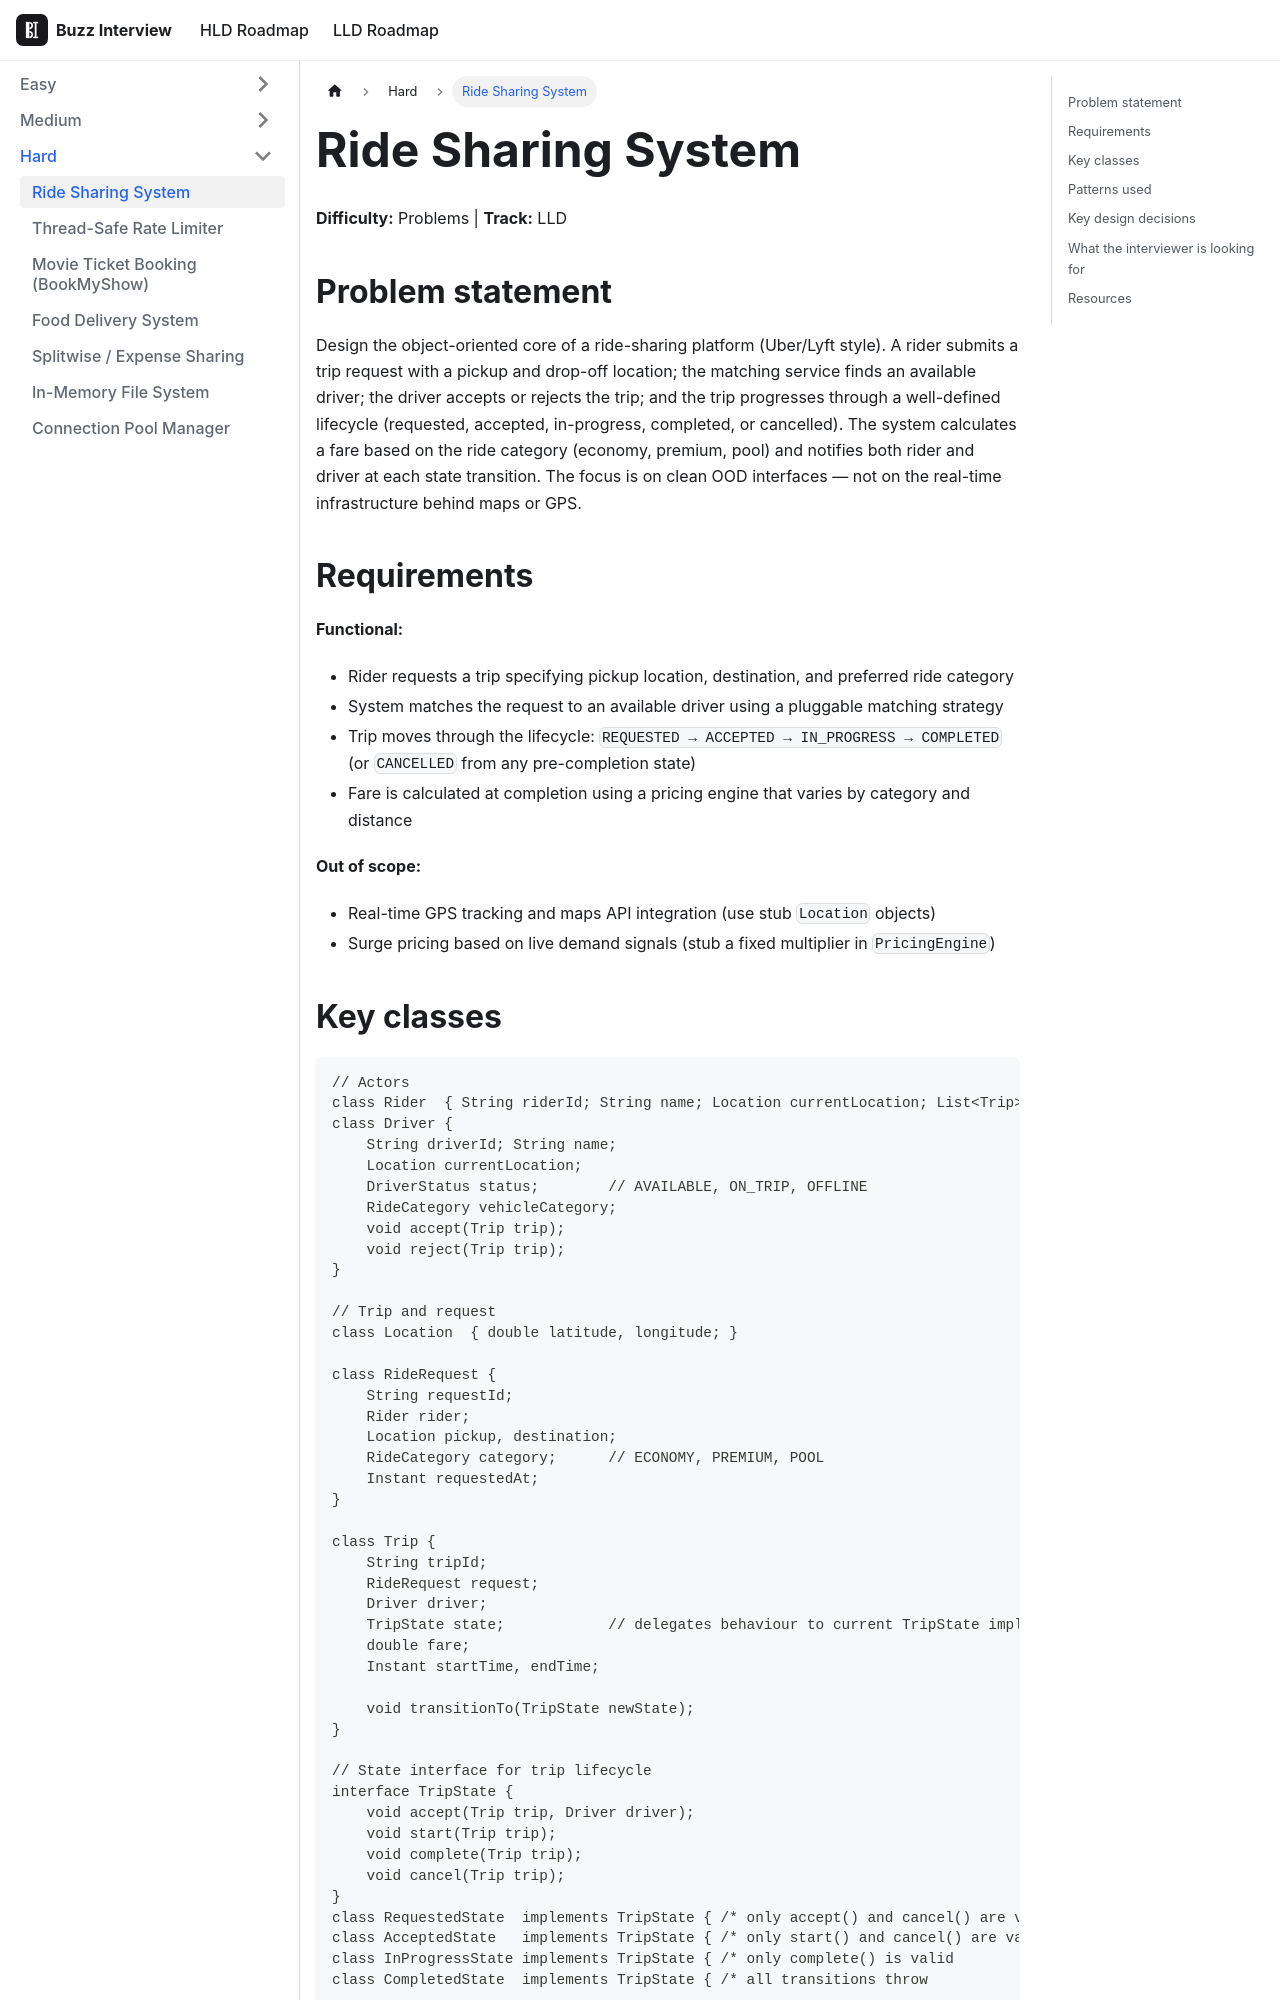

repository: VinitTomar/crack_interview · page: docs/lld/problems/ride-sharing.html · generator: docusaurus

---
title: Ride Sharing System
sidebar_label: Ride Sharing System
tags: [lld, machine-coding]
---

# Ride Sharing System

**Difficulty:** Problems | **Track:** LLD

## Problem statement

Design the object-oriented core of a ride-sharing platform (Uber/Lyft style). A rider submits a trip request with a pickup and drop-off location; the matching service finds an available driver; the driver accepts or rejects the trip; and the trip progresses through a well-defined lifecycle (requested, accepted, in-progress, completed, or cancelled). The system calculates a fare based on the ride category (economy, premium, pool) and notifies both rider and driver at each state transition. The focus is on clean OOD interfaces — not on the real-time infrastructure behind maps or GPS.

## Requirements

**Functional:**
- Rider requests a trip specifying pickup location, destination, and preferred ride category
- System matches the request to an available driver using a pluggable matching strategy
- Trip moves through the lifecycle: `REQUESTED → ACCEPTED → IN_PROGRESS → COMPLETED` (or `CANCELLED` from any pre-completion state)
- Fare is calculated at completion using a pricing engine that varies by category and distance

**Out of scope:**
- Real-time GPS tracking and maps API integration (use stub `Location` objects)
- Surge pricing based on live demand signals (stub a fixed multiplier in `PricingEngine`)
